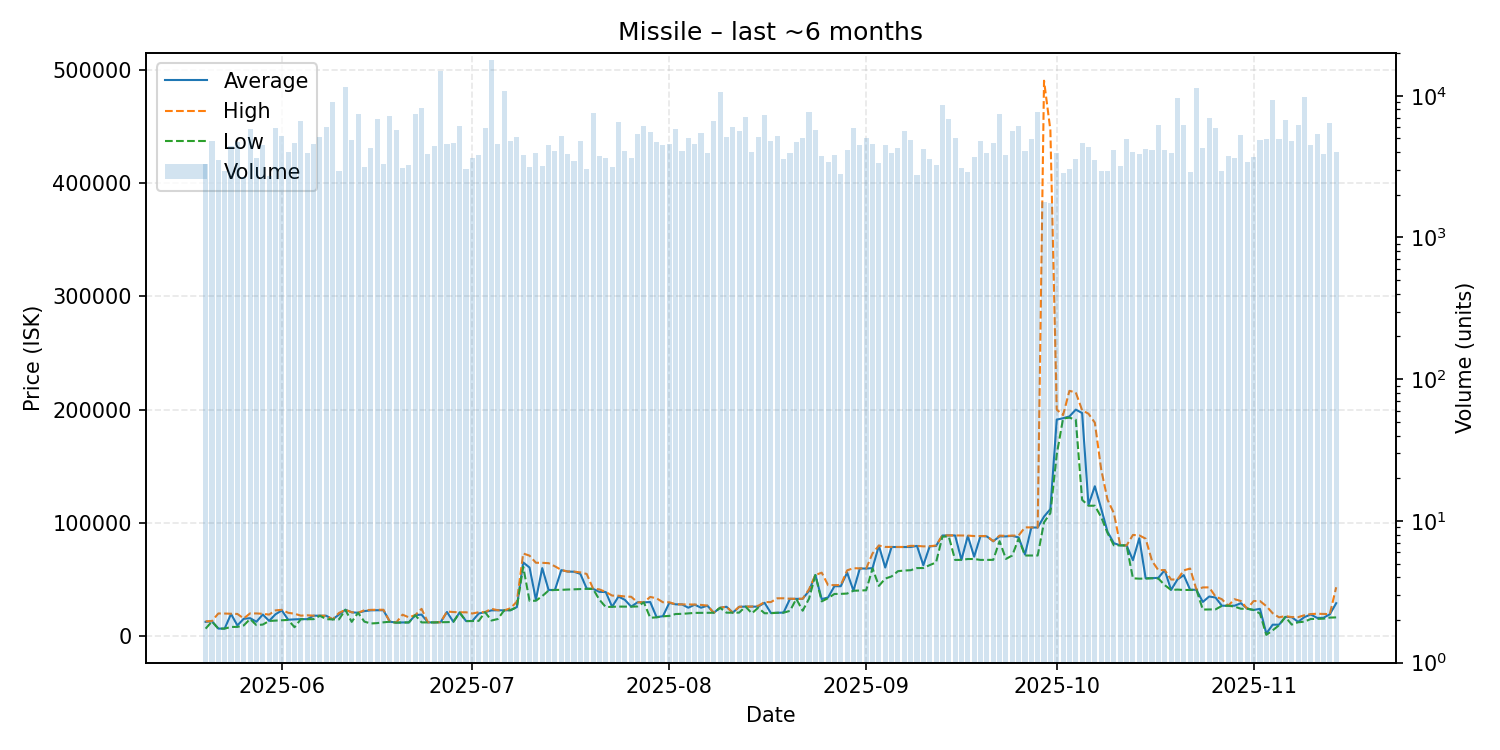

Values plotted in this chart, from the file beside it:
date, average, highest, lowest, order_count, volume
2025-05-20, 12500, 12960, 6502, 328, 3302
2025-05-21, 13030, 13200, 12860, 394, 4780
2025-05-22, 6553, 19910, 6530, 376, 3495
2025-05-23, 6572, 19850, 6559, 353, 2920
2025-05-24, 19480, 19680, 8030, 400, 4405
2025-05-25, 9354, 19500, 8040, 467, 4693
2025-05-26, 15200, 15500, 9354, 361, 2658
2025-05-27, 15770, 19980, 15000, 402, 5813
2025-05-28, 12600, 19940, 9617, 385, 3653
2025-05-29, 18990, 19620, 10110, 395, 4478
2025-05-30, 13350, 18940, 13310, 404, 2699
2025-05-31, 19190, 22640, 13590, 470, 5933
2025-06-01, 22610, 23150, 13960, 492, 5164
2025-06-02, 14370, 20500, 14210, 410, 4036
2025-06-03, 14700, 19690, 7760, 403, 4626
2025-06-04, 14900, 17990, 14880, 414, 6642
2025-06-05, 14900, 18320, 14830, 416, 3959
2025-06-06, 17960, 17970, 14900, 423, 4528
2025-06-07, 17880, 17880, 17880, 439, 5091
2025-06-08, 17880, 17940, 14870, 584, 6012
2025-06-09, 14700, 14700, 14700, 431, 9031
2025-06-10, 18890, 20380, 14710, 395, 2959
2025-06-11, 23180, 23180, 23180, 402, 11502
2025-06-12, 20940, 20970, 12500, 366, 4854
2025-06-13, 20530, 20530, 20520, 383, 7469
2025-06-14, 22000, 22780, 12710, 433, 3135
2025-06-15, 22680, 23090, 11070, 415, 4271
2025-06-16, 22780, 23200, 11400, 384, 6905
2025-06-17, 22700, 23200, 12100, 374, 3315
2025-06-18, 12650, 12710, 12600, 329, 7213
2025-06-19, 11820, 11820, 11820, 393, 5712
2025-06-20, 11990, 18840, 11950, 375, 3098
2025-06-21, 11990, 16500, 11970, 412, 3239
2025-06-22, 18470, 18470, 18450, 445, 7403
2025-06-23, 18900, 24000, 12030, 380, 8255
2025-06-24, 12050, 12050, 12050, 344, 3909
2025-06-25, 12020, 12060, 12010, 380, 4388
2025-06-26, 12200, 12200, 12200, 369, 15019
2025-06-27, 21220, 21630, 12260, 362, 4541
2025-06-28, 12580, 21180, 12480, 384, 4659
2025-06-29, 20900, 20930, 20500, 453, 6125
2025-06-30, 13230, 20970, 13140, 376, 3034
2025-07-01, 13300, 19900, 13240, 369, 3626
2025-07-02, 19900, 21020, 13370, 370, 3832
2025-07-03, 21080, 21100, 21060, 411, 5965
2025-07-04, 22640, 24030, 13690, 408, 17823
2025-07-05, 22760, 22780, 15000, 421, 4550
2025-07-06, 22660, 22660, 22660, 425, 10865
2025-07-07, 22800, 24460, 22800, 377, 4824
2025-07-08, 25550, 30400, 25510, 385, 5125
2025-07-09, 65000, 72910, 61230, 406, 3848
2025-07-10, 60510, 70990, 31070, 348, 3162
2025-07-11, 32050, 64720, 31160, 387, 3957
2025-07-12, 60000, 64670, 35270, 431, 3172
2025-07-13, 40660, 64370, 40190, 463, 4504
2025-07-14, 40720, 61560, 40710, 363, 4079
2025-07-15, 58200, 58390, 40790, 343, 5190
2025-07-16, 56950, 56980, 41070, 366, 3859
2025-07-17, 56770, 56910, 41240, 349, 3465
2025-07-18, 54920, 56190, 41510, 342, 4790
... 119 more rows
